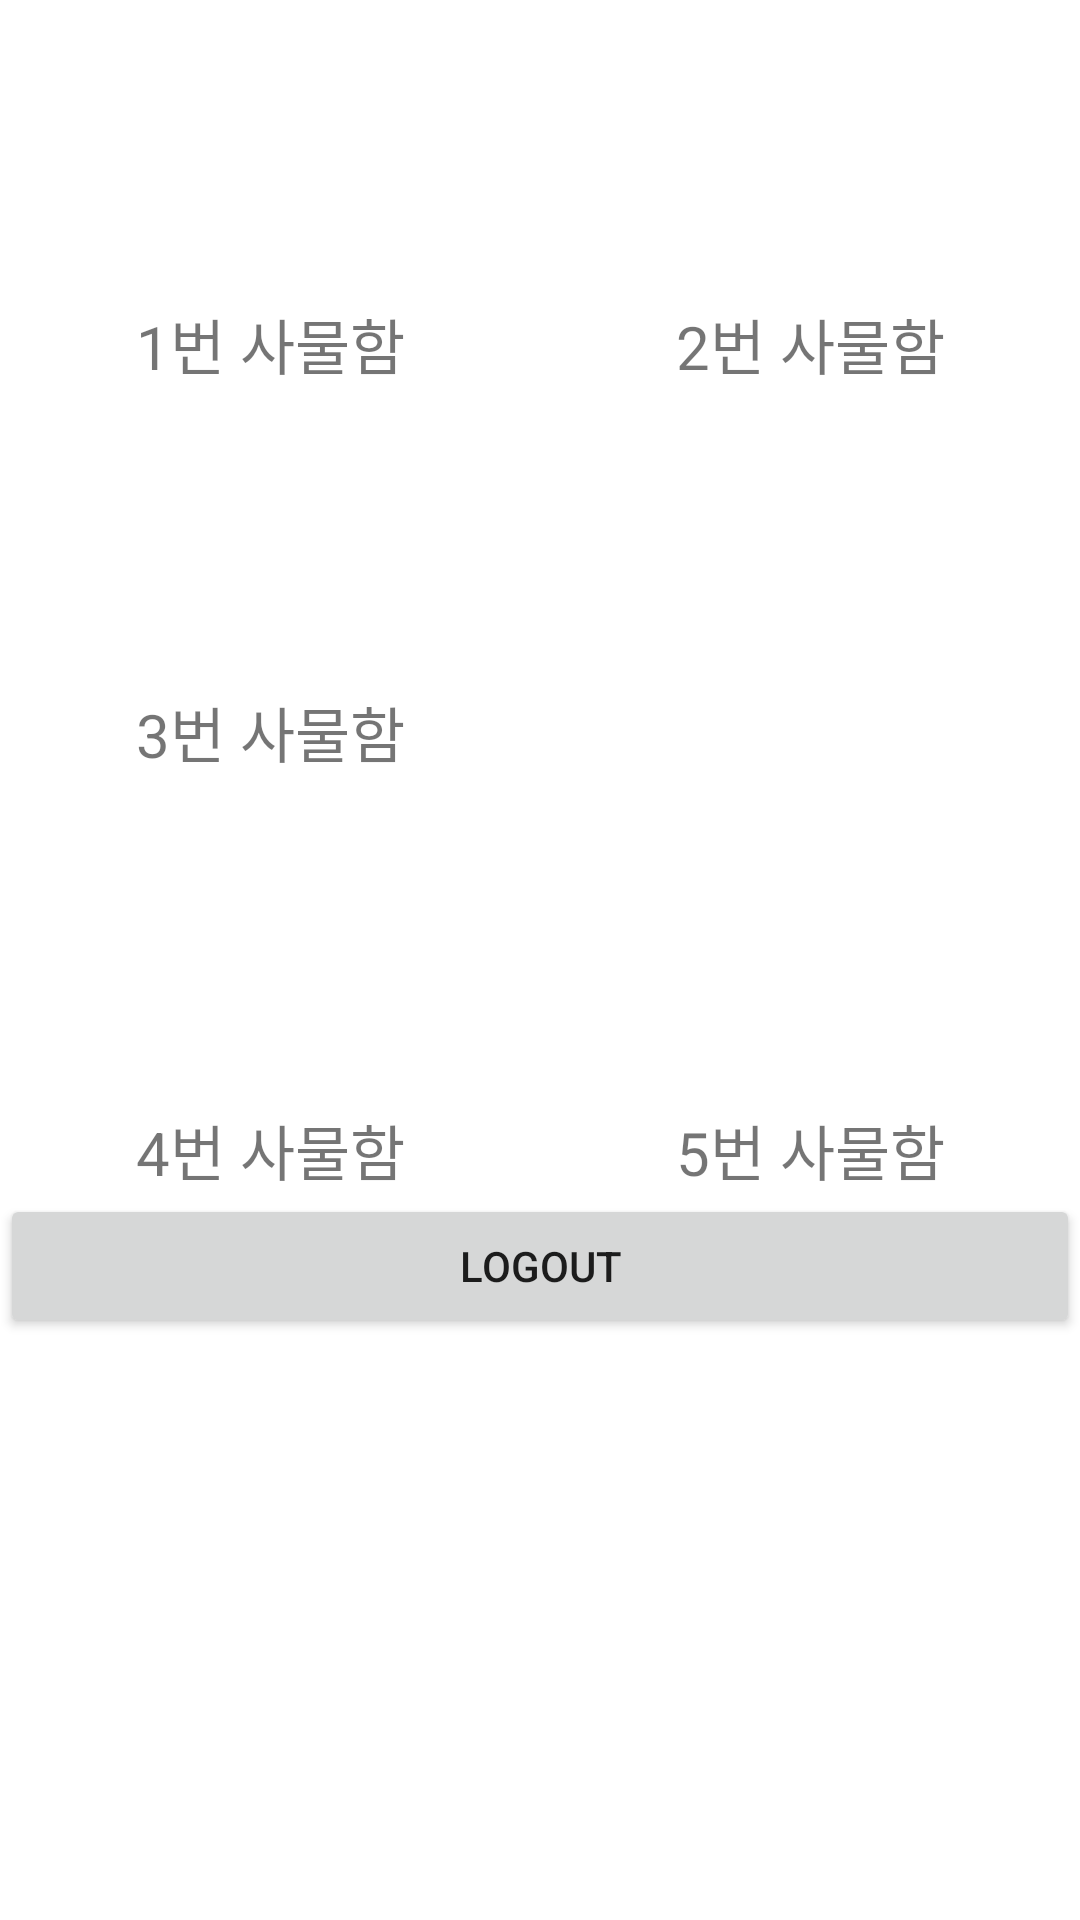

Write the Android layout XML for this screen, with the resource values it uses.
<!-- AndroidManifest.xml: application theme Theme.Luv -->
<!-- res/layout/activity_administrator.xml -->
<?xml version="1.0" encoding="utf-8"?>
<LinearLayout xmlns:android="http://schemas.android.com/apk/res/android"
    xmlns:app="http://schemas.android.com/apk/res-auto"
    xmlns:tools="http://schemas.android.com/tools"
    android:layout_width="match_parent"
    android:layout_height="match_parent"
    android:orientation="vertical"
    tools:context=".AdministratorActivity">

    <LinearLayout
        android:layout_width="match_parent"
        android:layout_height="wrap_content"
        android:orientation="horizontal">

        <ImageView
            android:id="@+id/imageView15"
            android:layout_width="100dp"
            android:layout_height="100dp"
            android:layout_marginStart="10dp"
            android:layout_weight="1"
            android:src="@drawable/baseline_qr_code_24" />

        <ImageView
            android:id="@+id/imageView11"
            android:layout_width="100dp"
            android:layout_height="100dp"
            android:layout_marginEnd="10dp"
            android:layout_weight="1"
            android:src="@drawable/baseline_qr_code_24" />

    </LinearLayout>

    <LinearLayout
        android:layout_width="match_parent"
        android:layout_height="wrap_content"
        android:orientation="horizontal">

        <TextView
            android:layout_width="match_parent"
            android:layout_height="wrap_content"
            android:text="1번 사물함"
            android:layout_weight="1"
            android:textAlignment="center"
            android:textSize="20dp"/>

        <TextView
            android:layout_width="match_parent"
            android:layout_height="wrap_content"
            android:text="2번 사물함"
            android:layout_weight="1"
            android:textAlignment="center"
            android:textSize="20dp"/>

    </LinearLayout>

    <LinearLayout
        android:layout_width="match_parent"
        android:layout_height="wrap_content"
        android:orientation="horizontal">
    <ImageView
        android:id="@+id/imageView14"
        android:layout_width="100dp"
        android:layout_height="100dp"
        android:layout_marginStart="10dp"
        android:layout_weight="1"
        android:src="@drawable/baseline_qr_code_24" />

        <ImageView
            android:layout_width="100dp"
            android:layout_height="100dp"
            android:layout_marginEnd="10dp"
            android:layout_weight="1"/>


    </LinearLayout>

    <LinearLayout
        android:layout_width="match_parent"
        android:layout_height="wrap_content"
        android:orientation="horizontal">

        <TextView
            android:layout_width="match_parent"
            android:layout_height="wrap_content"
            android:text="3번 사물함"
            android:layout_weight="1"
            android:textAlignment="center"
            android:textSize="20dp"/>

        <TextView
            android:layout_width="match_parent"
            android:layout_height="match_parent"
            android:layout_weight="1"
            android:text=""
            android:textAlignment="center"
            android:textSize="20dp" />

    </LinearLayout>


    <LinearLayout
        android:layout_width="match_parent"
        android:layout_height="wrap_content"
        android:orientation="horizontal"
        android:layout_marginTop="10dp">

        <ImageView
            android:id="@+id/imageView12"
            android:layout_width="100dp"
            android:layout_height="100dp"
            android:layout_marginStart="10dp"
            android:layout_weight="1"
            android:src="@drawable/baseline_qr_code_24" />

        <ImageView
            android:id="@+id/imageView13"
            android:layout_width="100dp"
            android:layout_height="100dp"
            android:layout_marginEnd="10dp"
            android:layout_weight="1"
            android:src="@drawable/baseline_qr_code_24" />
    </LinearLayout>

    <LinearLayout
        android:layout_width="match_parent"
        android:layout_height="wrap_content"
        android:orientation="horizontal">

        <TextView
            android:layout_width="match_parent"
            android:layout_height="wrap_content"
            android:text="4번 사물함"
            android:layout_weight="1"
            android:textAlignment="center"
            android:textSize="20dp"/>

        <TextView
            android:layout_width="match_parent"
            android:layout_height="wrap_content"
            android:text="5번 사물함"
            android:layout_weight="1"
            android:textAlignment="center"
            android:textSize="20dp"/>

    </LinearLayout>


    <Button
        android:id="@+id/button4"
        android:layout_width="match_parent"
        android:layout_height="wrap_content"
        android:text="Logout" />

    <RelativeLayout
        android:layout_width="match_parent"
        android:layout_height="wrap_content">

        <androidx.recyclerview.widget.RecyclerView
            android:id="@+id/recyclerView1"
            android:layout_width="match_parent"
            android:layout_height="match_parent"
            android:layout_centerInParent="true" />

    </RelativeLayout>

</LinearLayout>
<!-- resources referenced by this layout -->
<resources>
  <style name="Theme.Luv" parent="Theme.MaterialComponents.DayNight.NoActionBar">
          
          <item name="colorPrimary">@color/purple_500</item>
          <item name="colorPrimaryVariant">@color/purple_700</item>
          <item name="colorOnPrimary">@color/white</item>
          
          <item name="colorSecondary">@color/teal_200</item>
          <item name="colorSecondaryVariant">@color/teal_700</item>
          <item name="colorOnSecondary">@color/black</item>
          
          <item name="android:statusBarColor">?attr/colorPrimaryVariant</item>
          
      </style>
  <!-- not gathered from this repository: default colours our renderer supplied (Android Studio template values) -->
  <color name="purple_500">#FF6200EE</color>
  <color name="purple_700">#FF3700B3</color>
  <color name="teal_200">#FF03DAC5</color>
  <color name="teal_700">#FF018786</color>
  <color name="black">#FF000000</color>
  <color name="white">#FFFFFFFF</color>
</resources>
